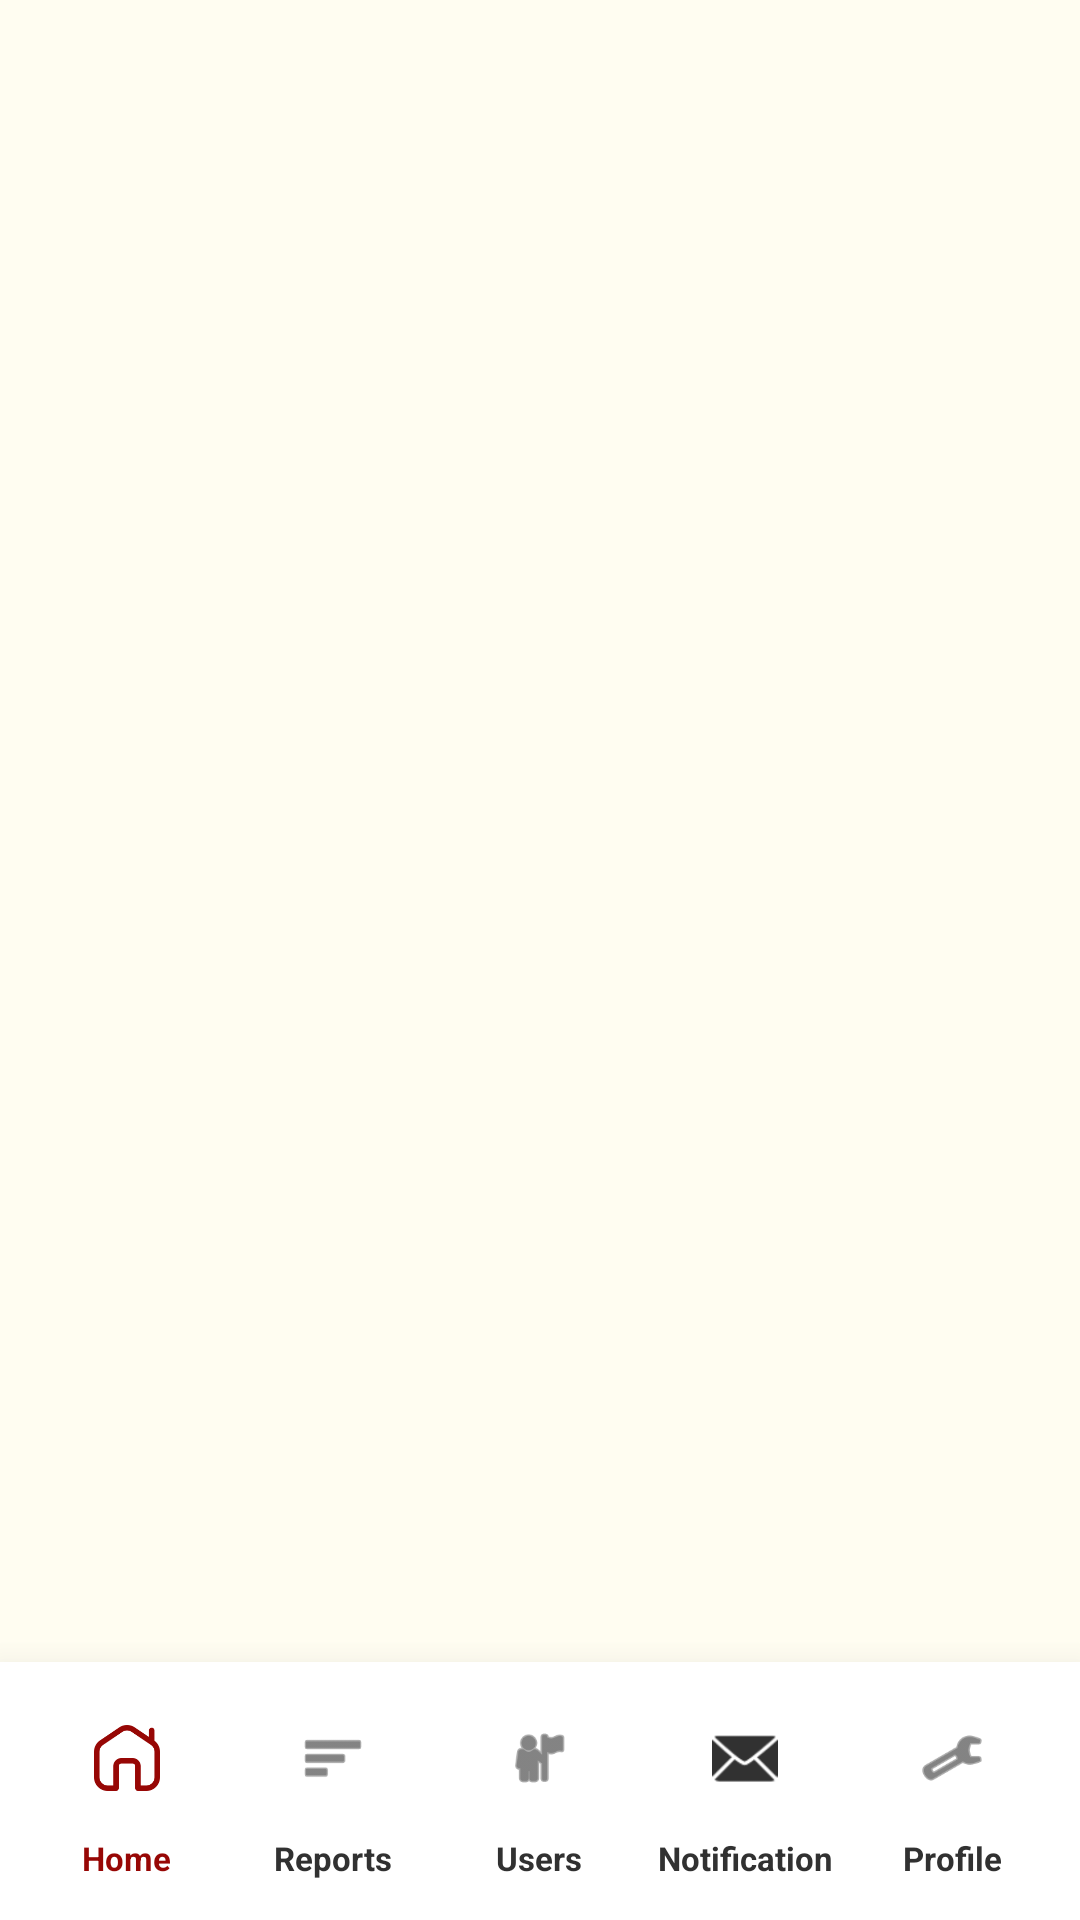

Write the Android layout XML for this screen, with the resource values it uses.
<!-- AndroidManifest.xml: application theme Theme.CNSCFacilityHubProject -->
<!-- res/layout/activity_gso_nav_bar.xml -->
<androidx.constraintlayout.widget.ConstraintLayout xmlns:android="http://schemas.android.com/apk/res/android"
    xmlns:app="http://schemas.android.com/apk/res-auto"
    xmlns:tools="http://schemas.android.com/tools"
    android:id="@+id/gsoNavRoot"
    android:layout_width="match_parent"
    android:layout_height="match_parent"
    android:background="#FFFDF1"
    tools:context=".activities.gsoUI.gsoNavBarActivity">

    <androidx.fragment.app.FragmentContainerView
        android:id="@+id/gso_fragment_container"
        android:layout_width="0dp"
        android:layout_height="0dp"
        app:layout_constraintBottom_toTopOf="@+id/gsoBottomNavBar"
        app:layout_constraintEnd_toEndOf="parent"
        app:layout_constraintStart_toStartOf="parent"
        app:layout_constraintTop_toTopOf="parent" />

    <ProgressBar
        android:id="@+id/roleVerificationProgress"
        android:layout_width="wrap_content"
        android:layout_height="wrap_content"
        android:visibility="gone"
        app:layout_constraintBottom_toTopOf="@+id/gsoBottomNavBar"
        app:layout_constraintEnd_toEndOf="parent"
        app:layout_constraintStart_toStartOf="parent"
        app:layout_constraintTop_toTopOf="parent" />

    <LinearLayout
        android:id="@+id/gsoBottomNavBar"
        android:layout_width="0dp"
        android:layout_height="86dp"
        android:background="#FFFFFF"
        android:elevation="18dp"
        android:gravity="center"
        android:orientation="horizontal"
        android:paddingStart="8dp"
        android:paddingTop="8dp"
        android:paddingEnd="8dp"
        android:paddingBottom="10dp"
        app:layout_constraintBottom_toBottomOf="parent"
        app:layout_constraintEnd_toEndOf="parent"
        app:layout_constraintStart_toStartOf="parent">

        
        <LinearLayout
            android:id="@+id/navHome"
            android:layout_width="0dp"
            android:layout_height="match_parent"
            android:layout_weight="1"
            android:gravity="center"
            android:orientation="vertical">

            <ImageView
                android:id="@+id/iconHome"
                android:layout_width="42dp"
                android:layout_height="42dp"
                android:contentDescription="Home"
                android:padding="10dp"
                app:srcCompat="@drawable/home"
                app:tint="#970705" />

            <TextView
                android:id="@+id/textHome"
                android:layout_width="wrap_content"
                android:layout_height="wrap_content"
                android:layout_marginTop="5dp"
                android:text="Home"
                android:textColor="#970705"
                android:textSize="11sp"
                android:textStyle="bold" />
        </LinearLayout>

        
        <LinearLayout
            android:id="@+id/navReports"
            android:layout_width="0dp"
            android:layout_height="match_parent"
            android:layout_weight="1"
            android:gravity="center"
            android:orientation="vertical">

            <ImageView
                android:id="@+id/iconReports"
                android:layout_width="42dp"
                android:layout_height="42dp"
                android:contentDescription="Reports"
                android:padding="10dp"
                android:src="@android:drawable/ic_menu_sort_by_size"
                app:tint="#313131" />

            <TextView
                android:id="@+id/textReports"
                android:layout_width="wrap_content"
                android:layout_height="wrap_content"
                android:layout_marginTop="5dp"
                android:text="Reports"
                android:textColor="#313131"
                android:textSize="11sp"
                android:textStyle="bold" />
        </LinearLayout>

        
        <LinearLayout
            android:id="@+id/navUsers"
            android:layout_width="0dp"
            android:layout_height="match_parent"
            android:layout_weight="1"
            android:gravity="center"
            android:orientation="vertical">

            <FrameLayout
                android:layout_width="42dp"
                android:layout_height="42dp">

                <ImageView
                    android:id="@+id/iconUsers"
                    android:layout_width="42dp"
                    android:layout_height="42dp"
                    android:contentDescription="Users"
                    android:padding="10dp"
                    android:src="@android:drawable/ic_menu_myplaces"
                    app:tint="#313131" />

            </FrameLayout>

            <TextView
                android:id="@+id/textUsers"
                android:layout_width="wrap_content"
                android:layout_height="wrap_content"
                android:layout_marginTop="5dp"
                android:text="Users"
                android:textColor="#313131"
                android:textSize="11sp"
                android:textStyle="bold" />
        </LinearLayout>

        
        <LinearLayout
            android:id="@+id/navRequests"
            android:layout_width="0dp"
            android:layout_height="match_parent"
            android:layout_weight="1"
            android:gravity="center"
            android:orientation="vertical">

            <FrameLayout
                android:layout_width="42dp"
                android:layout_height="42dp">

                <ImageView
                    android:id="@+id/iconRequests"
                    android:layout_width="42dp"
                    android:layout_height="42dp"
                    android:contentDescription="Notification"
                    android:padding="10dp"
                    android:src="@android:drawable/ic_dialog_email"
                    app:tint="#313131" />

            </FrameLayout>

            <TextView
                android:id="@+id/textRequests"
                android:layout_width="wrap_content"
                android:layout_height="wrap_content"
                android:layout_marginTop="5dp"
                android:text="Notification"
                android:textColor="#313131"
                android:textSize="11sp"
                android:textStyle="bold" />
        </LinearLayout>

        
        <LinearLayout
            android:id="@+id/navProfile"
            android:layout_width="0dp"
            android:layout_height="match_parent"
            android:layout_weight="1"
            android:gravity="center"
            android:orientation="vertical">

            <ImageView
                android:id="@+id/iconProfile"
                android:layout_width="42dp"
                android:layout_height="42dp"
                android:contentDescription="Profile"
                android:padding="10dp"
                android:src="@android:drawable/ic_menu_manage"
                app:tint="#313131" />

            <TextView
                android:id="@+id/textProfile"
                android:layout_width="wrap_content"
                android:layout_height="wrap_content"
                android:layout_marginTop="5dp"
                android:text="Profile"
                android:textColor="#313131"
                android:textSize="11sp"
                android:textStyle="bold" />
        </LinearLayout>

    </LinearLayout>

</androidx.constraintlayout.widget.ConstraintLayout>
<!-- resources referenced by this layout -->
<resources>
  <!-- drawable home: png bitmap (drawable, 4075 bytes) -->
  <style name="Theme.CNSCFacilityHubProject" parent="Base.Theme.CNSCFacilityHubProject" />
  <style name="Base.Theme.CNSCFacilityHubProject" parent="Theme.Material3.DayNight.NoActionBar">
          <item name="colorPrimary">@color/cnsc_primary</item>
          <item name="colorOnPrimary">@color/white</item>
          <item name="colorSecondary">@color/cnsc_stroke</item>
          <item name="android:statusBarColor">@color/cnsc_primary</item>
          <item name="android:navigationBarColor">@color/cnsc_surface</item>
          <item name="android:windowBackground">@color/cnsc_background</item>
      </style>
  <color name="cnsc_primary">#970705</color>
  <color name="white">#FFFFFFFF</color>
  <color name="cnsc_stroke">#313131</color>
  <color name="cnsc_surface">#FFFFFF</color>
  <color name="cnsc_background">#FFFDF1</color>
</resources>
